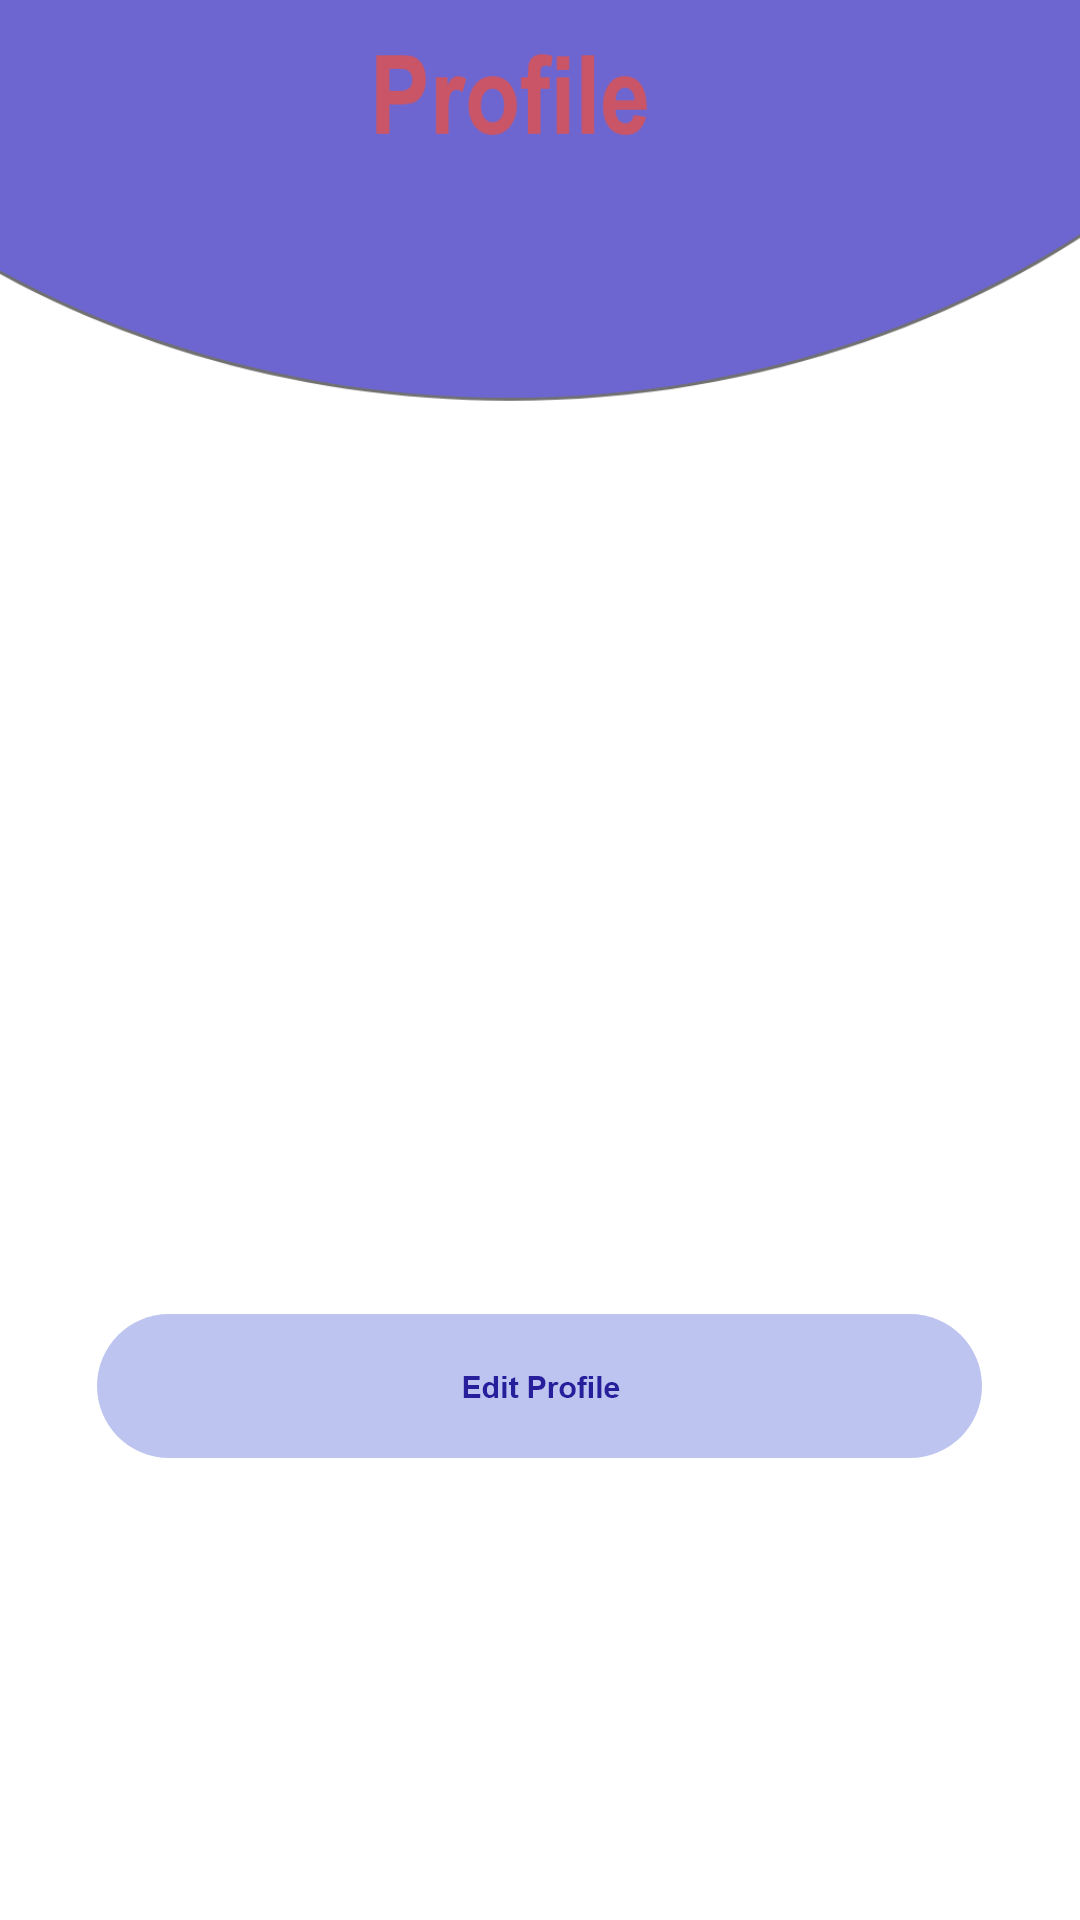

This screen was rendered from an Android layout file. Write that file and the resources it references.
<!-- AndroidManifest.xml: application theme Theme.Glucoz -->
<!-- res/layout/activity_profile.xml -->
<?xml version="1.0" encoding="utf-8"?>
<androidx.constraintlayout.widget.ConstraintLayout
    xmlns:android="http://schemas.android.com/apk/res/android"
    xmlns:tools="http://schemas.android.com/tools"
    xmlns:app="http://schemas.android.com/apk/res-auto"
    android:layout_width="match_parent"
    android:layout_height="match_parent"
    tools:context=".Profile">

    <ImageView
        android:id="@+id/id_validation"
        android:layout_width="1658dp"
        android:layout_height="891dp"
        app:layout_constraintBottom_toBottomOf="parent"
        app:layout_constraintEnd_toEndOf="parent"
        app:layout_constraintStart_toStartOf="parent"
        app:layout_constraintTop_toTopOf="parent"
        app:layout_constraintVertical_bias="0.262"
        app:srcCompat="@drawable/profile" />

    <TextView
        android:id="@+id/id_nameP"
        android:layout_width="330dp"
        android:layout_height="wrap_content"
        android:layout_marginTop="250dp"
        android:drawableLeft="@drawable/ic_baseline_person_24"
        android:drawablePadding="10dp"
        android:ems="10"
        android:fontFamily="sans-serif"
        android:inputType="textPersonName"
        android:textSize="14sp"
        android:textStyle="bold"
        app:layout_constraintEnd_toEndOf="parent"
        app:layout_constraintHorizontal_bias="0.493"
        app:layout_constraintStart_toStartOf="parent"
        app:layout_constraintTop_toTopOf="parent" />

    <TextView
        android:id="@+id/id_emailP"
        android:layout_width="0dp"
        android:layout_height="wrap_content"
        android:layout_marginTop="50dp"
        android:drawableLeft="@drawable/ic_baseline_email_24"
        android:drawablePadding="10dp"
        android:ems="10"
        android:inputType="textEmailAddress"
        android:textStyle="bold"
        app:layout_constraintEnd_toEndOf="@+id/id_nameP"
        app:layout_constraintHorizontal_bias="0.0"
        app:layout_constraintStart_toStartOf="@+id/id_nameP"
        app:layout_constraintTop_toBottomOf="@+id/id_nameP" />

    <ImageView
        android:id="@+id/id_editP"
        android:layout_width="wrap_content"
        android:layout_height="wrap_content"
        android:layout_marginTop="100dp"
        app:layout_constraintEnd_toEndOf="@+id/id_emailP"
        app:layout_constraintStart_toStartOf="@+id/id_emailP"
        app:layout_constraintTop_toBottomOf="@+id/id_emailP"
        app:srcCompat="@drawable/editprofile" />


</androidx.constraintlayout.widget.ConstraintLayout>
<!-- resources referenced by this layout -->
<resources>
  <!-- drawable editprofile: png bitmap (drawable-hdpi, 3175 bytes) -->
  <!-- drawable profile: png bitmap (drawable-hdpi, 25943 bytes) -->
  <style name="Theme.Glucoz" parent="Theme.MaterialComponents.DayNight.DarkActionBar">
          
          <item name="colorPrimary">@color/purple_500</item>
          <item name="colorPrimaryVariant">@color/purple_700</item>
          <item name="colorOnPrimary">@color/white</item>
          
          <item name="colorSecondary">@color/teal_200</item>
          <item name="colorSecondaryVariant">@color/teal_700</item>
          <item name="colorOnSecondary">@color/black</item>
          
          <item name="android:statusBarColor" tools:targetApi="l">?attr/colorPrimaryVariant</item>
          
      </style>
  <color name="purple_500">#6D66D1</color>
  <color name="purple_700">#827EB9</color>
  <color name="white">#FFFFFFFF</color>
  <color name="teal_200">#FF03DAC5</color>
  <color name="teal_700">#FF018786</color>
  <color name="black">#FF000000</color>
</resources>
